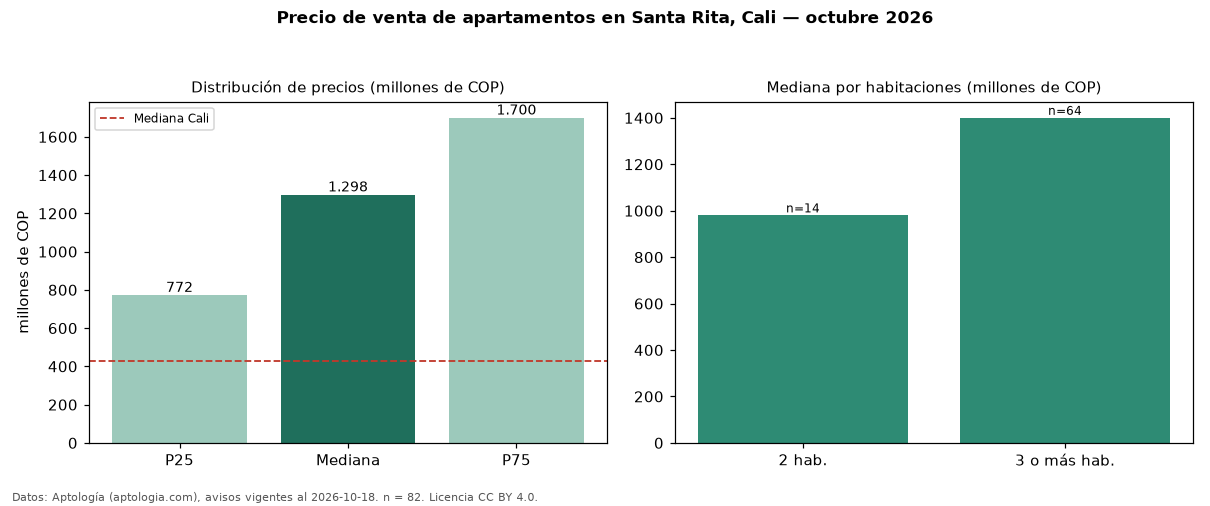

The data file committed next to this chart (first rows):
seccion, metrica, valor, moneda, n
precio, p25, 772500000, COP, 82
precio, mediana, 1297500000, COP, 82
precio, p75, 1699500000, COP, 82
precio, minimo, 410000000, COP, 82
precio, maximo, 2600000000, COP, 82
m2, mediana_precio_m2, 6132421, COP, 80
m2, area_mediana_m2, 226.2, m2, 80
admin, mediana_admin_mes, 1544000, COP, 67
banos, mediana_banos, 4.0, , 
parqueadero, pct_con_parqueadero, 98.8, %, 82
estrato, estrato_mas_frecuente, 6, , 82
habitaciones, 2, 980000000, COP, 14
habitaciones, 3+, 1400000000, COP, 64
ciudad, mediana_ciudad_referencia, 430000000, COP, 
ciudad, mediana_m2_ciudad, 4650000, COP, 
fuente, fecha_datos, 2026-10-18, , 
fuente, atribucion, https://www.aptologia.com/venta/cali/san…, , 
fuente, licencia, CC BY 4.0, , 
